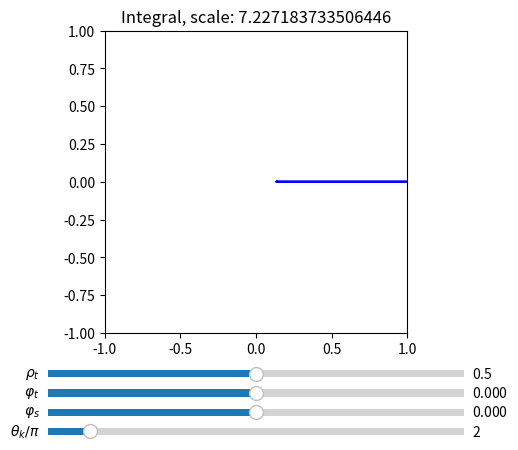

This chart was generated by the following Python code:
import numpy as np 
import scipy.integrate as integrate
from matplotlib.widgets import Slider, TextBox, Button
import matplotlib.text as txt
from matplotlib.pyplot import *

fig, ax = subplots()

subplots_adjust(left=0.25, bottom=0.25) 
l, = plot([1], [0], 'b-',markersize=1.)
# ll, = plot([1], [0], 'b-',markersize=1.)
ax.axis('scaled')
ax.set_xlim(-1,1)
ax.set_ylim(-1,1)

axaC = axes([0.25, 0.15, 0.65, 0.03], facecolor='gray')
axrC = axes([0.25, 0.11, 0.65, 0.03], facecolor='grey')
axN = axes([0.25, 0.07, 0.65, 0.03], facecolor='grey')
axtet = axes([0.25, 0.03, 0.65, 0.03], facecolor='green')
# SrMtxt = txt.Text-np.pi, np.pi = '1.0')

slrt =  Slider(axaC, r'$\rho_t$', 0, 1, valinit=0.5)
slpt =  Slider(axrC, r'$\varphi_t$', -np.pi, np.pi, valinit=0)
slps =  Slider(axN, r'$\varphi_s$', -np.pi, np.pi, valinit=0)
sltt =  Slider(axtet, r'$\theta_k/\pi$', 0, 20, valinit=2)

def draw(rhot,phit,phis,tetk):         
	rhos = (1/(np.cos(phis - phit)**2/(1+rhot**2)**2+np.sin(phis - phit)**2/(1-rhot**2)**2))**0.5
	S = rhos*np.exp(1.0j*phis)
	C = 2*rhot*np.exp(1.0j*phit)
	# F = 1
	# M = 1
	# argS = np.pi/2 -F
	# z = slC.val**2
	# C = slC.val*2*(cos(F)+1j*sin(F))
	# x = cos(argS)*(1+z)
	# y = (1-z)*sin(argS)
	# S = x*cos(F)-y*sin(F) + 1j*(y*cos(F)+x*sin(F))
	f = lambda tet: np.log(S+C*np.sin(tet))
	# thetk = 8*np.pi
	n = 10000
	m = 0
	ints = []
	thets = np.linspace(0, tetk, n, endpoint = True)
	for thet in thets:
		m = f(thet)*tetk/n + m
		ints.append(m)
	ints = np.exp(np.array(ints))
	x = ints.real
	y = ints.imag
	ro = np.sqrt(x**2 + y**2)
	rom = np.amax(ro)
	ax.set_title( 'Integral, scale: ' + str(rom) )
	l.set_data(x/rom,y/rom)
	fig.canvas.draw_idle()

def update(val):
	rhot = slrt.val
	phit = slpt.val
	phis = slps.val
	tetk = np.pi*sltt.val
	# N = int(exp(slN.val*log(1e1)))
	draw(rhot,phit,phis, tetk)

update(0)
slpt.on_changed(update)
slps.on_changed(update)
slrt.on_changed(update)
sltt.on_changed(update)
show()